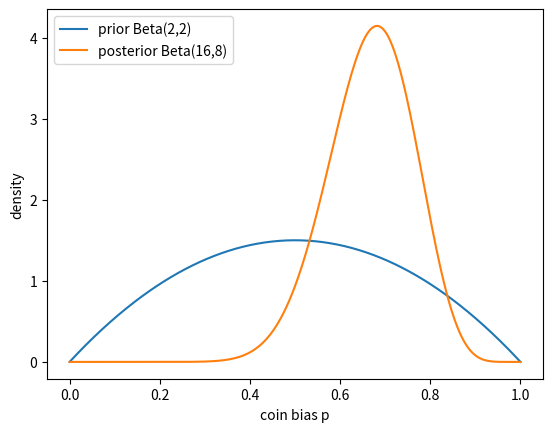

Python code for this plot:
import numpy as np, matplotlib.pyplot as plt
from scipy.stats import beta
heads=14; tails=6
a0,b0=2,2
a,b=a0+heads,b0+tails
p=np.linspace(0,1,500)
plt.plot(p,beta.pdf(p,a0,b0),label="prior Beta(2,2)")
plt.plot(p,beta.pdf(p,a,b),label=f"posterior Beta({a},{b})")
plt.legend(); plt.xlabel("coin bias p"); plt.ylabel("density"); plt.show()
print("posterior mean",a/(a+b),"observed rate",heads/(heads+tails))
